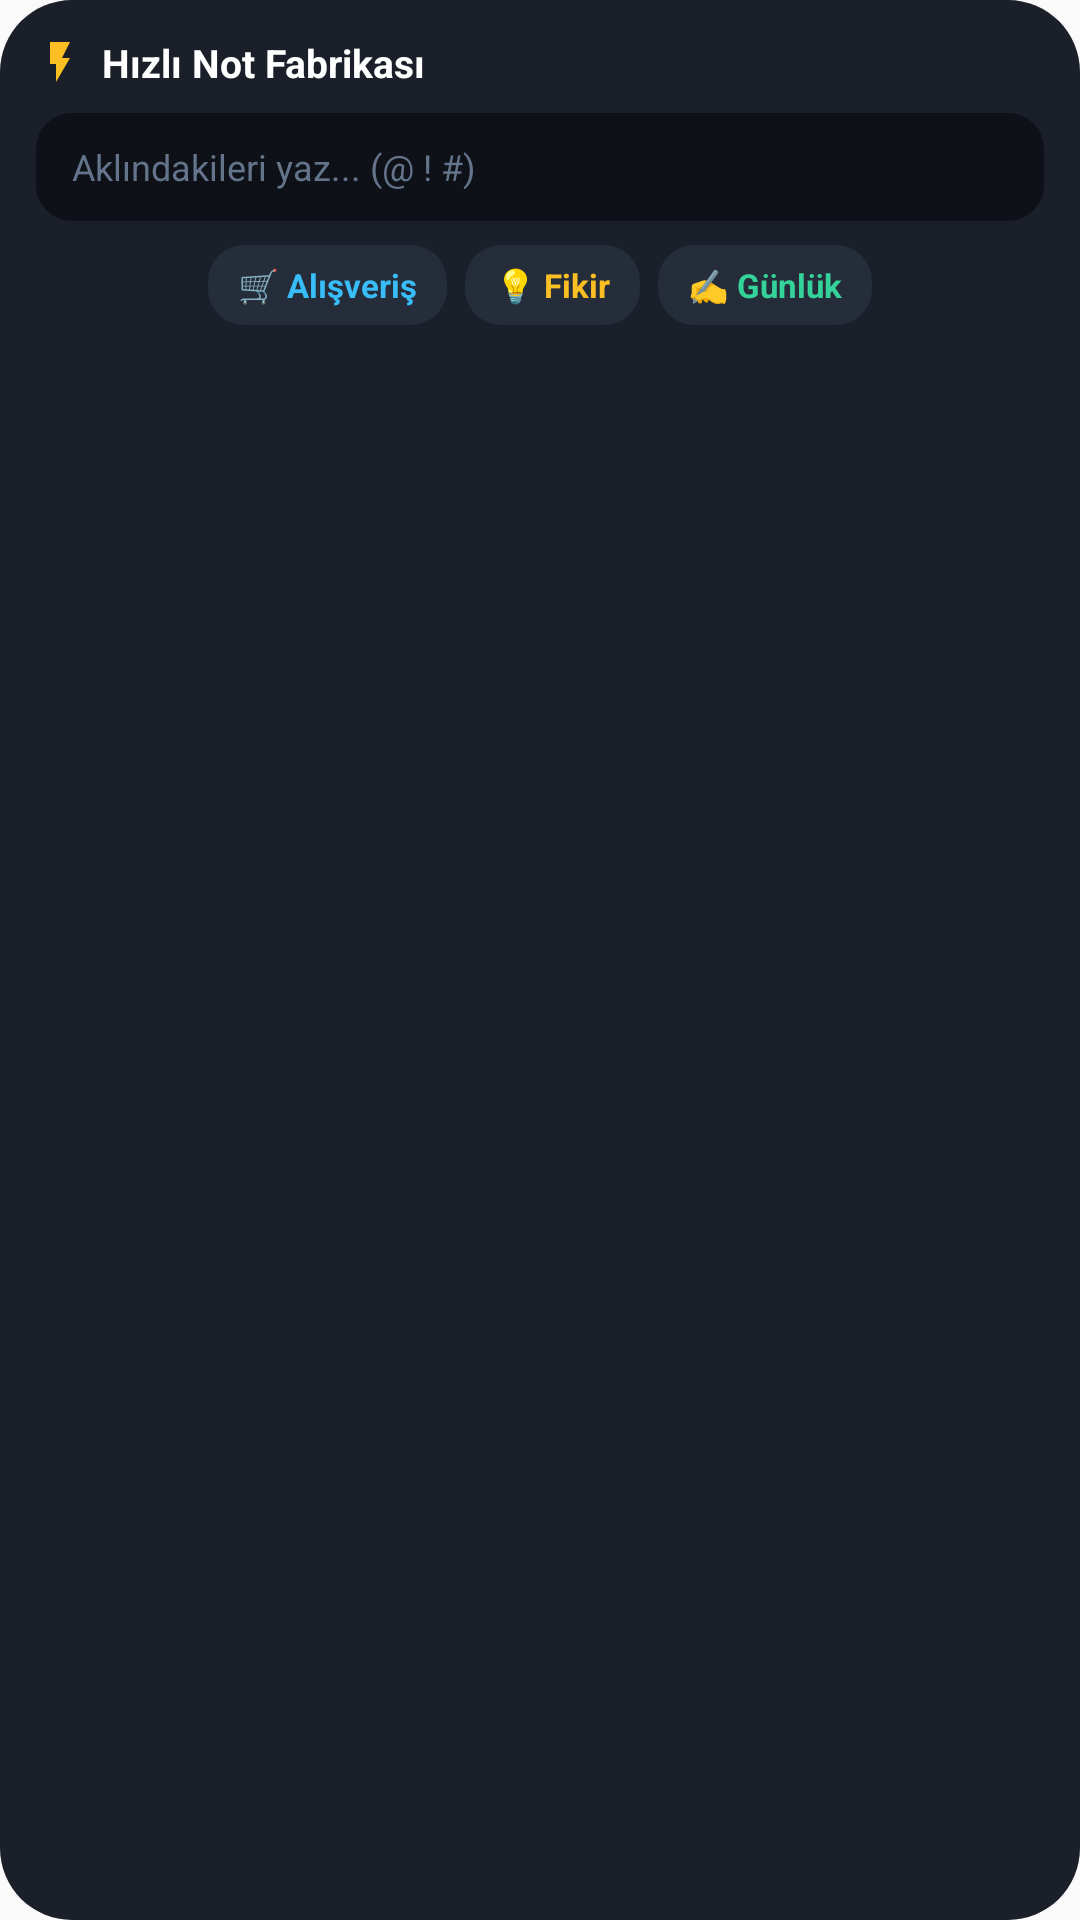

The Android layout XML behind this screen, and the referenced resources:
<!-- AndroidManifest.xml: application theme AppTheme -->
<!-- res/layout/note_factory_widget_layout.xml -->
<?xml version="1.0" encoding="utf-8"?>
<LinearLayout xmlns:android="http://schemas.android.com/apk/res/android"
    android:layout_width="match_parent"
    android:layout_height="match_parent"
    android:background="@drawable/widget_background"
    android:orientation="vertical"
    android:padding="12dp">

    <LinearLayout
        android:layout_width="match_parent"
        android:layout_height="wrap_content"
        android:orientation="horizontal"
        android:gravity="center_vertical">

        <ImageView
            android:layout_width="16dp"
            android:layout_height="16dp"
            android:src="@drawable/ic_lightning" />

        <TextView
            android:layout_width="wrap_content"
            android:layout_height="wrap_content"
            android:layout_marginStart="6dp"
            android:text="Hızlı Not Fabrikası"
            android:textColor="#ffffff"
            android:textSize="13sp"
            android:textStyle="bold" />
    </LinearLayout>

    <TextView
        android:id="@+id/widget_mock_input"
        android:layout_width="match_parent"
        android:layout_height="36dp"
        android:layout_marginTop="8dp"
        android:layout_marginBottom="8dp"
        android:background="@drawable/widget_input_dark_bg"
        android:gravity="center_vertical"
        android:paddingStart="12dp"
        android:paddingEnd="12dp"
        android:text="Aklındakileri yaz... (@ ! #)"
        android:textColor="#64748b"
        android:textSize="12sp" />

    <LinearLayout
        android:layout_width="match_parent"
        android:layout_height="wrap_content"
        android:orientation="horizontal"
        android:gravity="center">

        <TextView
            android:id="@+id/widget_shortcut_shopping"
            android:layout_width="wrap_content"
            android:layout_height="wrap_content"
            android:layout_marginEnd="6dp"
            android:background="@drawable/widget_button_dark_bg"
            android:padding="6dp"
            android:paddingStart="10dp"
            android:paddingEnd="10dp"
            android:text="🛒 Alışveriş"
            android:textColor="#38bdf8"
            android:textSize="11sp"
            android:textStyle="bold" />

        <TextView
            android:id="@+id/widget_shortcut_idea"
            android:layout_width="wrap_content"
            android:layout_height="wrap_content"
            android:layout_marginEnd="6dp"
            android:background="@drawable/widget_button_dark_bg"
            android:padding="6dp"
            android:paddingStart="10dp"
            android:paddingEnd="10dp"
            android:text="💡 Fikir"
            android:textColor="#fbbf24"
            android:textSize="11sp"
            android:textStyle="bold" />

        <TextView
            android:id="@+id/widget_shortcut_journal"
            android:layout_width="wrap_content"
            android:layout_height="wrap_content"
            android:background="@drawable/widget_button_dark_bg"
            android:padding="6dp"
            android:paddingStart="10dp"
            android:paddingEnd="10dp"
            android:text="✍️ Günlük"
            android:textColor="#34d399"
            android:textSize="11sp"
            android:textStyle="bold" />
    </LinearLayout>
</LinearLayout>
<!-- resources referenced by this layout -->
<resources>
  <!-- drawable ic_lightning (drawable) -->
  <vector xmlns:android="http://schemas.android.com/apk/res/android"
      android:width="24dp"
      android:height="24dp"
      android:viewportWidth="24"
      android:viewportHeight="24">
    <path
        android:fillColor="#FBBF24"
        android:pathData="M7,2v11h3v9l7,-12h-4l4,-8z"/>
  </vector>
  <!-- drawable widget_background (drawable) -->
  <?xml version="1.0" encoding="utf-8"?>
  <shape xmlns:android="http://schemas.android.com/apk/res/android"
      android:shape="rectangle">
      <solid android:color="#1a1f29" />
      <corners android:radius="24dp" />
  </shape>
  <!-- drawable widget_button_dark_bg (drawable) -->
  <?xml version="1.0" encoding="utf-8"?>
  <shape xmlns:android="http://schemas.android.com/apk/res/android"
      android:shape="rectangle">
      <solid android:color="#252d3a" />
      <corners android:radius="12dp" />
  </shape>
  <!-- drawable widget_input_dark_bg (drawable) -->
  <?xml version="1.0" encoding="utf-8"?>
  <shape xmlns:android="http://schemas.android.com/apk/res/android"
      android:shape="rectangle">
      <solid android:color="#0e1117" />
      <corners android:radius="12dp" />
  </shape>
  <style name="AppTheme" parent="Theme.AppCompat.Light.DarkActionBar">
          
          <item name="colorPrimary">@color/colorPrimary</item>
          <item name="colorPrimaryDark">@color/colorPrimaryDark</item>
          <item name="colorAccent">@color/colorAccent</item>
      </style>
  <!-- not gathered from this repository: default colours our renderer supplied (Android Studio template values) -->
  <color name="colorPrimary">#FF6200EE</color>
  <color name="colorPrimaryDark">#FF3700B3</color>
  <color name="colorAccent">#FF03DAC5</color>
</resources>
